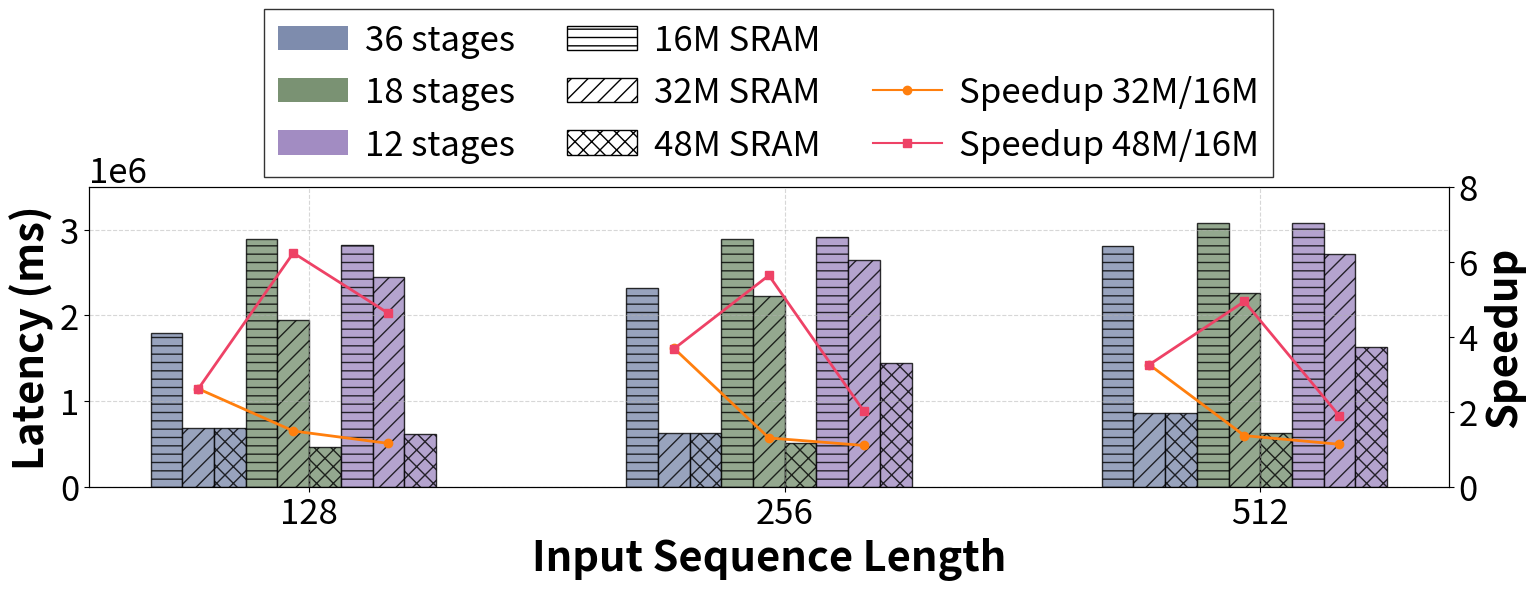

Here is the Python script that generated this plot:
import matplotlib.pyplot as plt
import numpy as np
import matplotlib.ticker as ticker
from matplotlib.patches import Patch
from matplotlib.lines import Line2D
import matplotlib.patches as mpatches
from matplotlib.backends.backend_pdf import PdfPages


plt.rcParams.update({
    "font.size": 12,
    "axes.labelsize": 14,
    "axes.titlesize": 16,
    "legend.fontsize": 12,
    "xtick.labelsize": 12,
    "ytick.labelsize": 12,
    # "font.family": "serif"
    'legend.frameon': True,
    'legend.fancybox': False,
    'legend.shadow': False,
    'legend.edgecolor': 'black',
})

# 数据（单位 ns）
# 数据说明："36*1"代表一共36个pipeline stage，每一个核做模型的1层（模型喂qwen3_8B，一共36层）。数组前的数字代表seq len。数组中的三个元素分别代表sram大小64M、128M、192M
data = {
    "36*1": {
        128: [1796017910880, 687403293688, 688662057688],
        256: [2322221284080, 628269102080, 632254102080],
        512: [2810994266544, 863553844904, 863620580904],
    },
    "18*2": {
        128: [2891482754160, 1945658692624, 463798649720],
        256: [2889831267728, 2221779819336, 512751347096],
        512: [3079334848952, 2260389561256, 623328783936],
    },
    "12*3": {
        128: [2821980493480, 2441872172160, 610391173656],
        256: [2909145252680, 2643844301432, 1448136494840],
        512: [3071953209496, 2714839199544, 1630140030968],
    }
}

pp_groups = list(data.keys())
seq_lens = [128, 256, 512]
mem_labels = ['64M', '128M', '192M']
hatches = ['--', '//', 'xx']  # 花纹代表内存

# 改进颜色方案（明亮有区分度）
bar_colors = ['#7E8CAD', '#7A9273', '#a28cc2', '#B37070']  # pp对应柱子颜色
line_colors = ['#ff7f0e', '#ee4266']  # 折线颜色

bar_width = 0.2
bar_positions = np.arange(len(seq_lens))
offsets = [-1.5, -0.5, 0.5, 1.5]

fig, ax1 = plt.subplots()
ax2 = ax1.twinx()

# 记录加速比数据
speedup_128M = {128: [], 256: [], 512: []}
speedup_192M = {128: [], 256: [], 512: []}

# 用于标记128M柱子的中心位置
x_128M_center = {128: [], 256: [], 512: []}

# 柱状图
for idx, (pp, offset) in enumerate(zip(pp_groups, offsets)):
    for mem_idx, hatch in enumerate(hatches):
        y_vals = [data[pp][sl][mem_idx] / 1e6 for sl in seq_lens]  # ms
        for sl_idx, sl in enumerate(seq_lens):
            x_val = bar_positions[sl_idx] + offset * bar_width + mem_idx * (bar_width / 3)
            ax1.bar(x_val, y_vals[sl_idx],
                    width=bar_width / 3,
                    color=bar_colors[idx],
                    hatch=hatch,
                    edgecolor='black',
                    alpha=0.8)

            if mem_idx == 1:  # 128M中心点
                x_128M_center[sl].append(x_val)

    # 记录加速比
    for sl in seq_lens:
        base = data[pp][sl][0]
        speedup_128M[sl].append(base / data[pp][sl][1])
        speedup_192M[sl].append(base / data[pp][sl][2])

# 折线图
for sl in seq_lens:
    ax2.plot(x_128M_center[sl],
             speedup_128M[sl],
             color=line_colors[0],
             marker='o',
             linewidth=2,
             label='Speedup 32M/16M' if sl == 128 else None)
    
    ax2.plot(x_128M_center[sl],
             speedup_192M[sl],
             color=line_colors[1],
             marker='s',
             linewidth=2,
             label='Speedup 48M/16M' if sl == 128 else None)

# 设置坐标轴
ax1.set_xlabel("Input Sequence Length", fontsize=30, fontweight='bold')
ax1.set_ylabel("Latency (ms)", fontsize=30, fontweight='bold')
ax2.set_ylabel("Speedup", fontsize=30, fontweight='bold')
ax2.set_ylim(0, 8)
ax1.set_ylim(0, 3.5e6)

ax1.set_xticks(bar_positions)
ax1.set_xticklabels([str(sl) for sl in seq_lens])
ax1.grid(True, linestyle='--', alpha=0.5)
ax1.tick_params(axis='x', labelsize=25)
ax1.tick_params(axis='y', labelsize=25)
ax2.tick_params(axis='y', labelsize=25)
ax1.yaxis.get_offset_text().set_fontsize(25)

# 优化图例布局
# 将所有图例元素合并到一个图例中，使用更合理的布局
legend_elements = [
    # Pipeline配置
    Patch(facecolor=bar_colors[0], label='36 stages'),
    Patch(facecolor=bar_colors[1], label='18 stages'), 
    Patch(facecolor=bar_colors[2], label='12 stages'),
    # 添加分隔符（空白元素）
    
    # SRAM大小
    Patch(facecolor='white', edgecolor='black', hatch=hatches[0], label='16M SRAM'),
    Patch(facecolor='white', edgecolor='black', hatch=hatches[1], label='32M SRAM'),
    Patch(facecolor='white', edgecolor='black', hatch=hatches[2], label='48M SRAM'),
    # 添加分隔符
    Patch(facecolor='none', edgecolor='none', label=''),
    # 加速比线条
    Line2D([0], [0], color=line_colors[0], marker='o', label='Speedup 32M/16M'),
    Line2D([0], [0], color=line_colors[1], marker='s', label='Speedup 48M/16M'),
]

# 创建一个统一的图例，使用3列布局
ax1.legend(handles=legend_elements, 
          ncol=3, 
          bbox_to_anchor=(0.5, 1.65), 
          loc='upper center', 
          fontsize=25,frameon=True,
                   edgecolor='black',
          columnspacing=1.5,
          handletextpad=0.5)

fig.set_size_inches(16,6)
plt.subplots_adjust(bottom=0.15, left=0.08, right=0.93, top=0.65)
fig.savefig('pd_fuse_memory_pipeline.pdf', format='pdf')